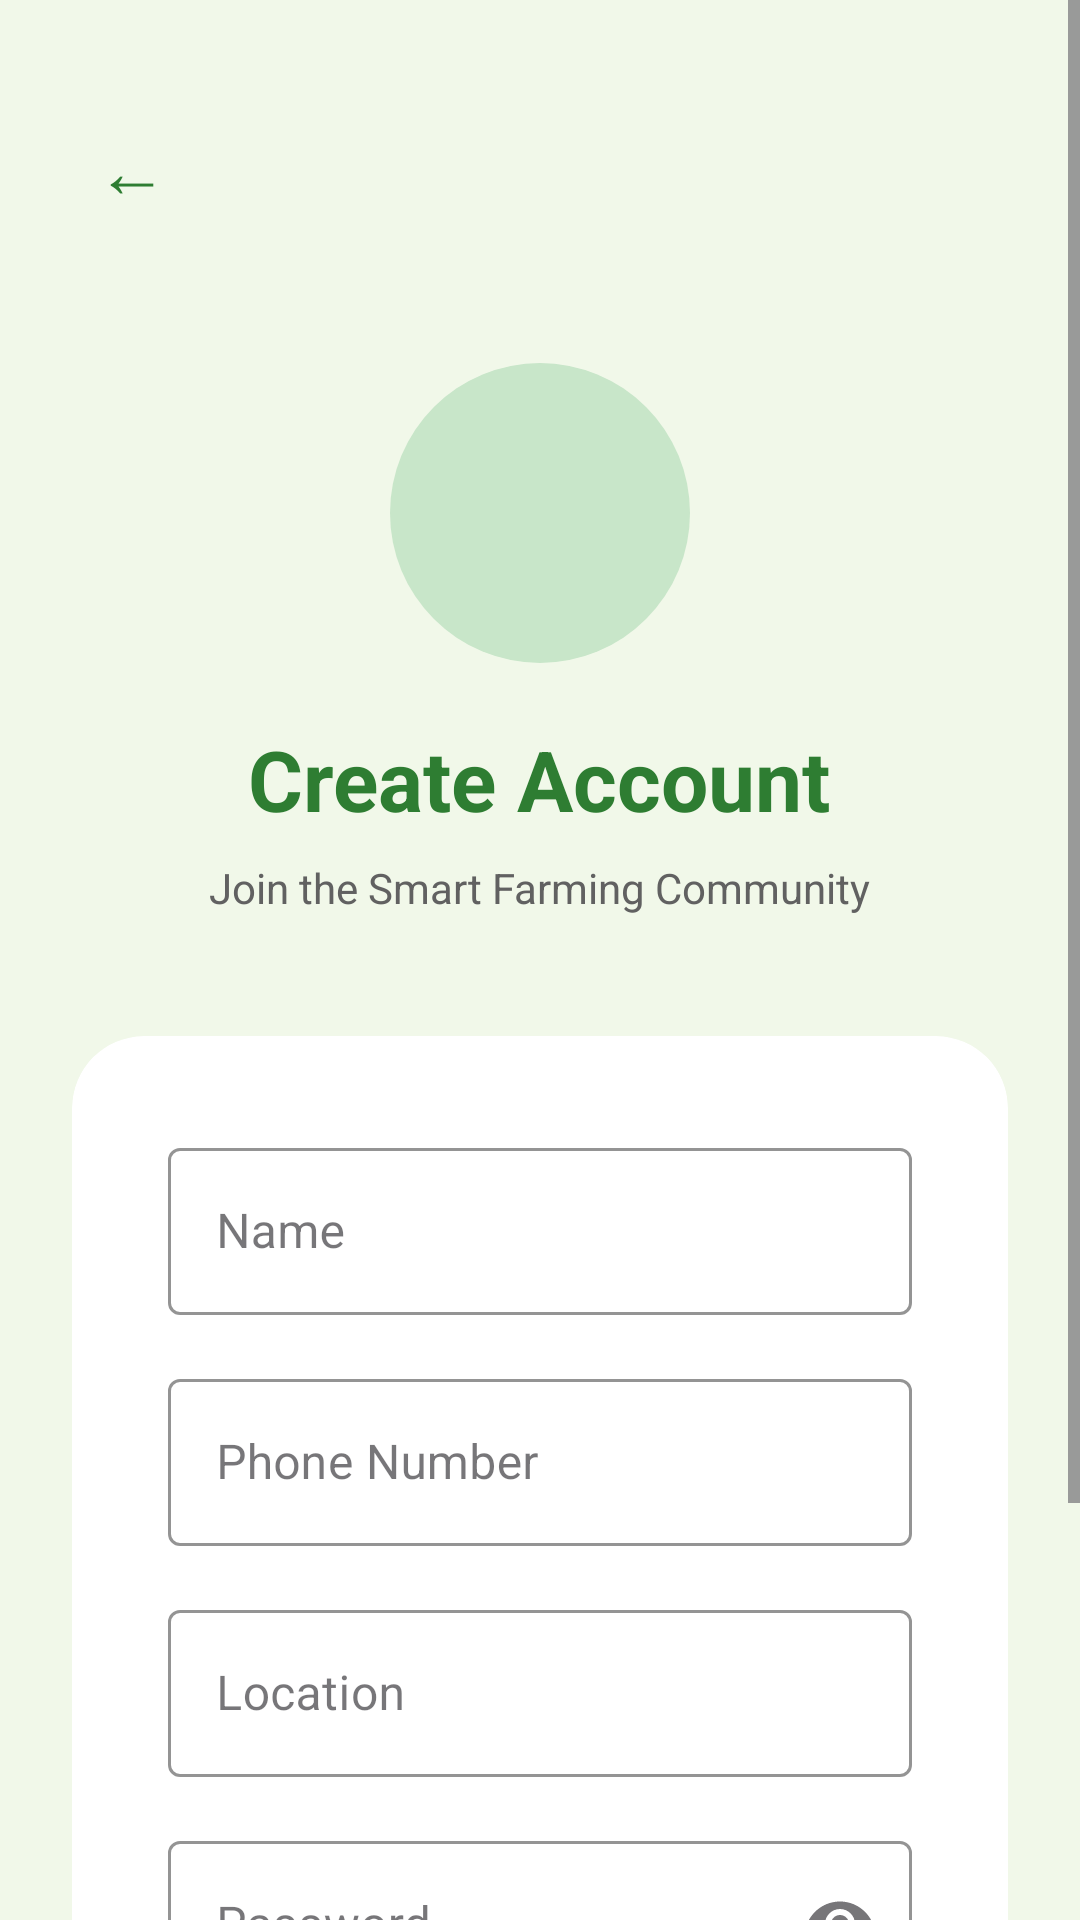

Produce the Android XML layout that renders to this screen, including the resource entries it uses.
<!-- AndroidManifest.xml: application theme Theme.Krishinoor -->
<!-- res/layout/activity_register.xml -->
<?xml version="1.0" encoding="utf-8"?>
<androidx.coordinatorlayout.widget.CoordinatorLayout
    xmlns:android="http://schemas.android.com/apk/res/android"
    xmlns:app="http://schemas.android.com/apk/res-auto"
    android:layout_width="match_parent"
    android:layout_height="match_parent"
    android:background="@color/brand_cream_bg">

    <ScrollView
        android:layout_width="match_parent"
        android:layout_height="match_parent"
        android:fillViewport="true">

        <androidx.constraintlayout.widget.ConstraintLayout
            android:layout_width="match_parent"
            android:layout_height="wrap_content"
            android:padding="24dp">

            <TextView
                android:id="@+id/backBtn"
                android:layout_width="wrap_content"
                android:layout_height="wrap_content"
                android:text="←"
                android:textColor="@color/text_dark"
                android:textSize="24sp"
                android:padding="8dp"
                app:layout_constraintStart_toStartOf="parent"
                app:layout_constraintTop_toTopOf="parent"
                android:layout_marginTop="8dp"/>

            <LinearLayout
                android:id="@+id/headerArea"
                android:layout_width="match_parent"
                android:layout_height="wrap_content"
                android:orientation="vertical"
                android:gravity="center"
                android:layout_marginTop="40dp"
                app:layout_constraintTop_toBottomOf="@id/backBtn">

                <ImageView
                    android:layout_width="100dp"
                    android:layout_height="100dp"
                    android:src="@mipmap/ic_launcher"
                    android:background="@drawable/avatar_bg"
                    android:padding="16dp"
                    android:elevation="0dp"/>

                <TextView
                    android:layout_width="wrap_content"
                    android:layout_height="wrap_content"
                    android:text="@string/create_account"
                    android:textColor="@color/text_dark"
                    android:textSize="28sp"
                    android:textStyle="bold"
                    android:layout_marginTop="20dp"/>

                <TextView
                    android:layout_width="wrap_content"
                    android:layout_height="wrap_content"
                    android:text="Join the Smart Farming Community"
                    android:textColor="@color/text_grey"
                    android:textSize="14sp"
                    android:layout_marginTop="8dp"/>
            </LinearLayout>

            <androidx.cardview.widget.CardView
                android:id="@+id/registerCard"
                android:layout_width="match_parent"
                android:layout_height="wrap_content"
                android:layout_marginTop="40dp"
                app:cardCornerRadius="24dp"
                app:cardElevation="0dp"
                app:cardBackgroundColor="@color/white"
                app:layout_constraintTop_toBottomOf="@id/headerArea">

                <LinearLayout
                    android:layout_width="match_parent"
                    android:layout_height="wrap_content"
                    android:orientation="vertical"
                    android:padding="32dp">

                    <com.google.android.material.textfield.TextInputLayout
                        android:layout_width="match_parent"
                        android:layout_height="wrap_content"
                        style="@style/Widget.MaterialComponents.TextInputLayout.OutlinedBox"
                        android:hint="@string/name"
                        app:boxStrokeColor="@color/brand_forest_deep"
                        app:hintTextColor="@color/brand_forest_deep"
                        android:layout_marginBottom="16dp">
                        <com.google.android.material.textfield.TextInputEditText
                            android:id="@+id/nameInput"
                            android:layout_width="match_parent"
                            android:layout_height="wrap_content"
                            android:inputType="textPersonName"/>
                    </com.google.android.material.textfield.TextInputLayout>

                    <com.google.android.material.textfield.TextInputLayout
                        android:layout_width="match_parent"
                        android:layout_height="wrap_content"
                        style="@style/Widget.MaterialComponents.TextInputLayout.OutlinedBox"
                        android:hint="@string/phone_number"
                        app:boxStrokeColor="@color/brand_forest_deep"
                        app:hintTextColor="@color/brand_forest_deep"
                        android:layout_marginBottom="16dp">
                        <com.google.android.material.textfield.TextInputEditText
                            android:id="@+id/phoneInput"
                            android:layout_width="match_parent"
                            android:layout_height="wrap_content"
                            android:inputType="phone"/>
                    </com.google.android.material.textfield.TextInputLayout>

                    <com.google.android.material.textfield.TextInputLayout
                        android:layout_width="match_parent"
                        android:layout_height="wrap_content"
                        style="@style/Widget.MaterialComponents.TextInputLayout.OutlinedBox"
                        android:hint="@string/location"
                        app:boxStrokeColor="@color/brand_forest_deep"
                        app:hintTextColor="@color/brand_forest_deep"
                        android:layout_marginBottom="16dp">
                        <com.google.android.material.textfield.TextInputEditText
                            android:id="@+id/locationInput"
                            android:layout_width="match_parent"
                            android:layout_height="wrap_content"/>
                    </com.google.android.material.textfield.TextInputLayout>

                    <com.google.android.material.textfield.TextInputLayout
                        android:layout_width="match_parent"
                        android:layout_height="wrap_content"
                        style="@style/Widget.MaterialComponents.TextInputLayout.OutlinedBox"
                        android:hint="@string/password"
                        app:boxStrokeColor="@color/brand_forest_deep"
                        app:hintTextColor="@color/brand_forest_deep"
                        app:endIconMode="password_toggle"
                        android:layout_marginBottom="32dp">
                        <com.google.android.material.textfield.TextInputEditText
                            android:id="@+id/passwordInput"
                            android:layout_width="match_parent"
                            android:layout_height="wrap_content"
                            android:inputType="textPassword"/>
                    </com.google.android.material.textfield.TextInputLayout>

                    <com.google.android.material.button.MaterialButton
                        android:id="@+id/createAccountBtn"
                        android:layout_width="match_parent"
                        android:layout_height="60dp"
                        android:text="@string/create_account"
                        android:textAllCaps="false"
                        android:textSize="16sp"
                        android:textStyle="bold"
                        app:cornerRadius="14dp"
                        app:backgroundTint="@color/brand_forest_deep"/>

                </LinearLayout>
            </androidx.cardview.widget.CardView>

        </androidx.constraintlayout.widget.ConstraintLayout>
    </ScrollView>
</androidx.coordinatorlayout.widget.CoordinatorLayout>
<!-- resources referenced by this layout -->
<resources>
  <color name="brand_cream_bg">#F1F8E9</color>
  <color name="brand_forest_deep">#43A047</color>
  <color name="text_dark">#2E7D32</color>
  <color name="text_grey">#616161</color>
  <color name="white">#FFFFFF</color>
  <!-- drawable avatar_bg (drawable) -->
  <?xml version="1.0" encoding="utf-8"?>
  <shape xmlns:android="http://schemas.android.com/apk/res/android" android:shape="oval">
      <solid android:color="@color/brand_green_light"/>
  </shape>
  <string name="create_account">Create Account</string>
  <string name="location">Location</string>
  <string name="name">Name</string>
  <string name="password">Password</string>
  <string name="phone_number">Phone Number</string>
  <style name="Theme.Krishinoor" parent="Base.Theme.Krishinoor" />
  <color name="brand_green_light">#C8E6C9</color>
  <style name="Base.Theme.Krishinoor" parent="Theme.Material3.DayNight.NoActionBar">
          <item name="colorPrimary">@color/brand_forest_deep</item>
          <item name="android:windowBackground">@color/brand_cream_bg</item>
          <item name="android:statusBarColor">@color/brand_forest_deep</item>
      </style>
</resources>
